10-way image classification set "dataset" from GitHub (hugoruiz00/clasificador_hojas_ia); label vocabulary: almendra, ficus benjamina, chaya, encino, guayaba, mora, nispero, pata de vaca, roble, tulip tree.

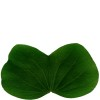
Label: pata de vaca

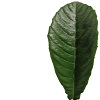
Label: nispero

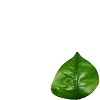
Label: guayaba

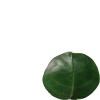
Label: encino

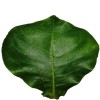
Label: almendra

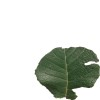
Label: roble
